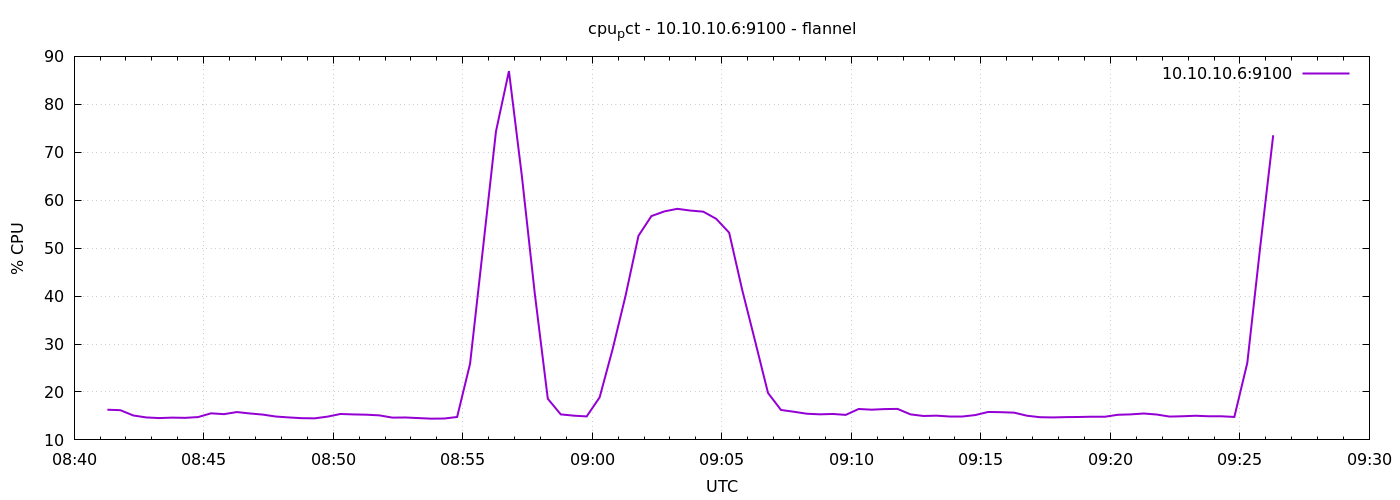

Source data for this figure (header and first rows):
1791362477	16.295238095238663
1791362507	16.2
1791362537	15.1
1791362567	14.69
1791362597	14.55
1791362627	14.65
1791362657	14.6
1791362687	14.76
1791362717	15.54
1791362747	15.37
1791362777	15.81
1791362807	15.51
1791362837	15.28
1791362867	14.88
1791362897	14.69
1791362927	14.53
1791362957	14.5
1791362987	14.86
1791363017	15.41
1791363047	15.31
1791363077	15.26
1791363107	15.11
1791363137	14.65
1791363167	14.68
1791363197	14.55
1791363227	14.43
1791363257	14.46
1791363287	14.78
1791363317	25.9
1791363347	50.04
1791363377	74.36
1791363407	86.93
1791363437	65
1791363467	40.43
1791363497	18.58
1791363527	15.32
1791363557	15.06
1791363587	14.9
1791363617	18.87
1791363647	28.87
1791363677	40.04
1791363707	52.58
1791363737	56.69
1791363767	57.67
1791363797	58.2
1791363827	57.84
1791363857	57.61
1791363887	56.11
1791363917	53.23
1791363947	41.37
1791363977	30.65
1791364007	19.79
1791364037	16.25
1791364067	15.87
1791364097	15.46
1791364127	15.33
1791364157	15.41
1791364187	15.22
1791364217	16.45
1791364247	16.3
1791364277	16.43
... 30 more rows
